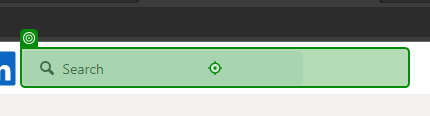
Task: LinkedIn Challenge
Workflow: Process

Step 1: type "[in_TransactionItem.SpecificContent("name").ToString]"

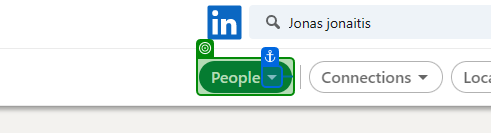
Step 2: check

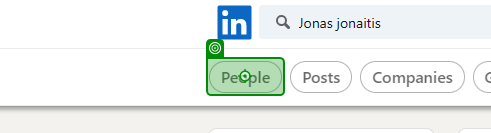
Step 3: click on 'People'

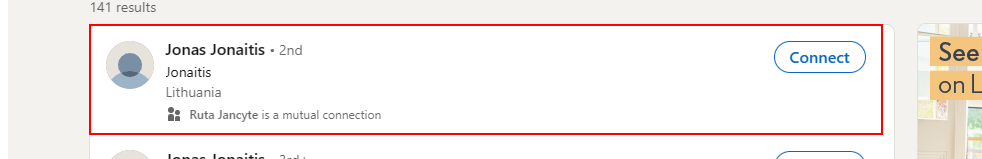
Step 4 [try]: find the list

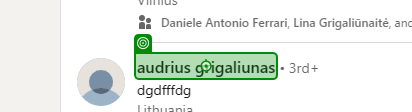
Step 5: click